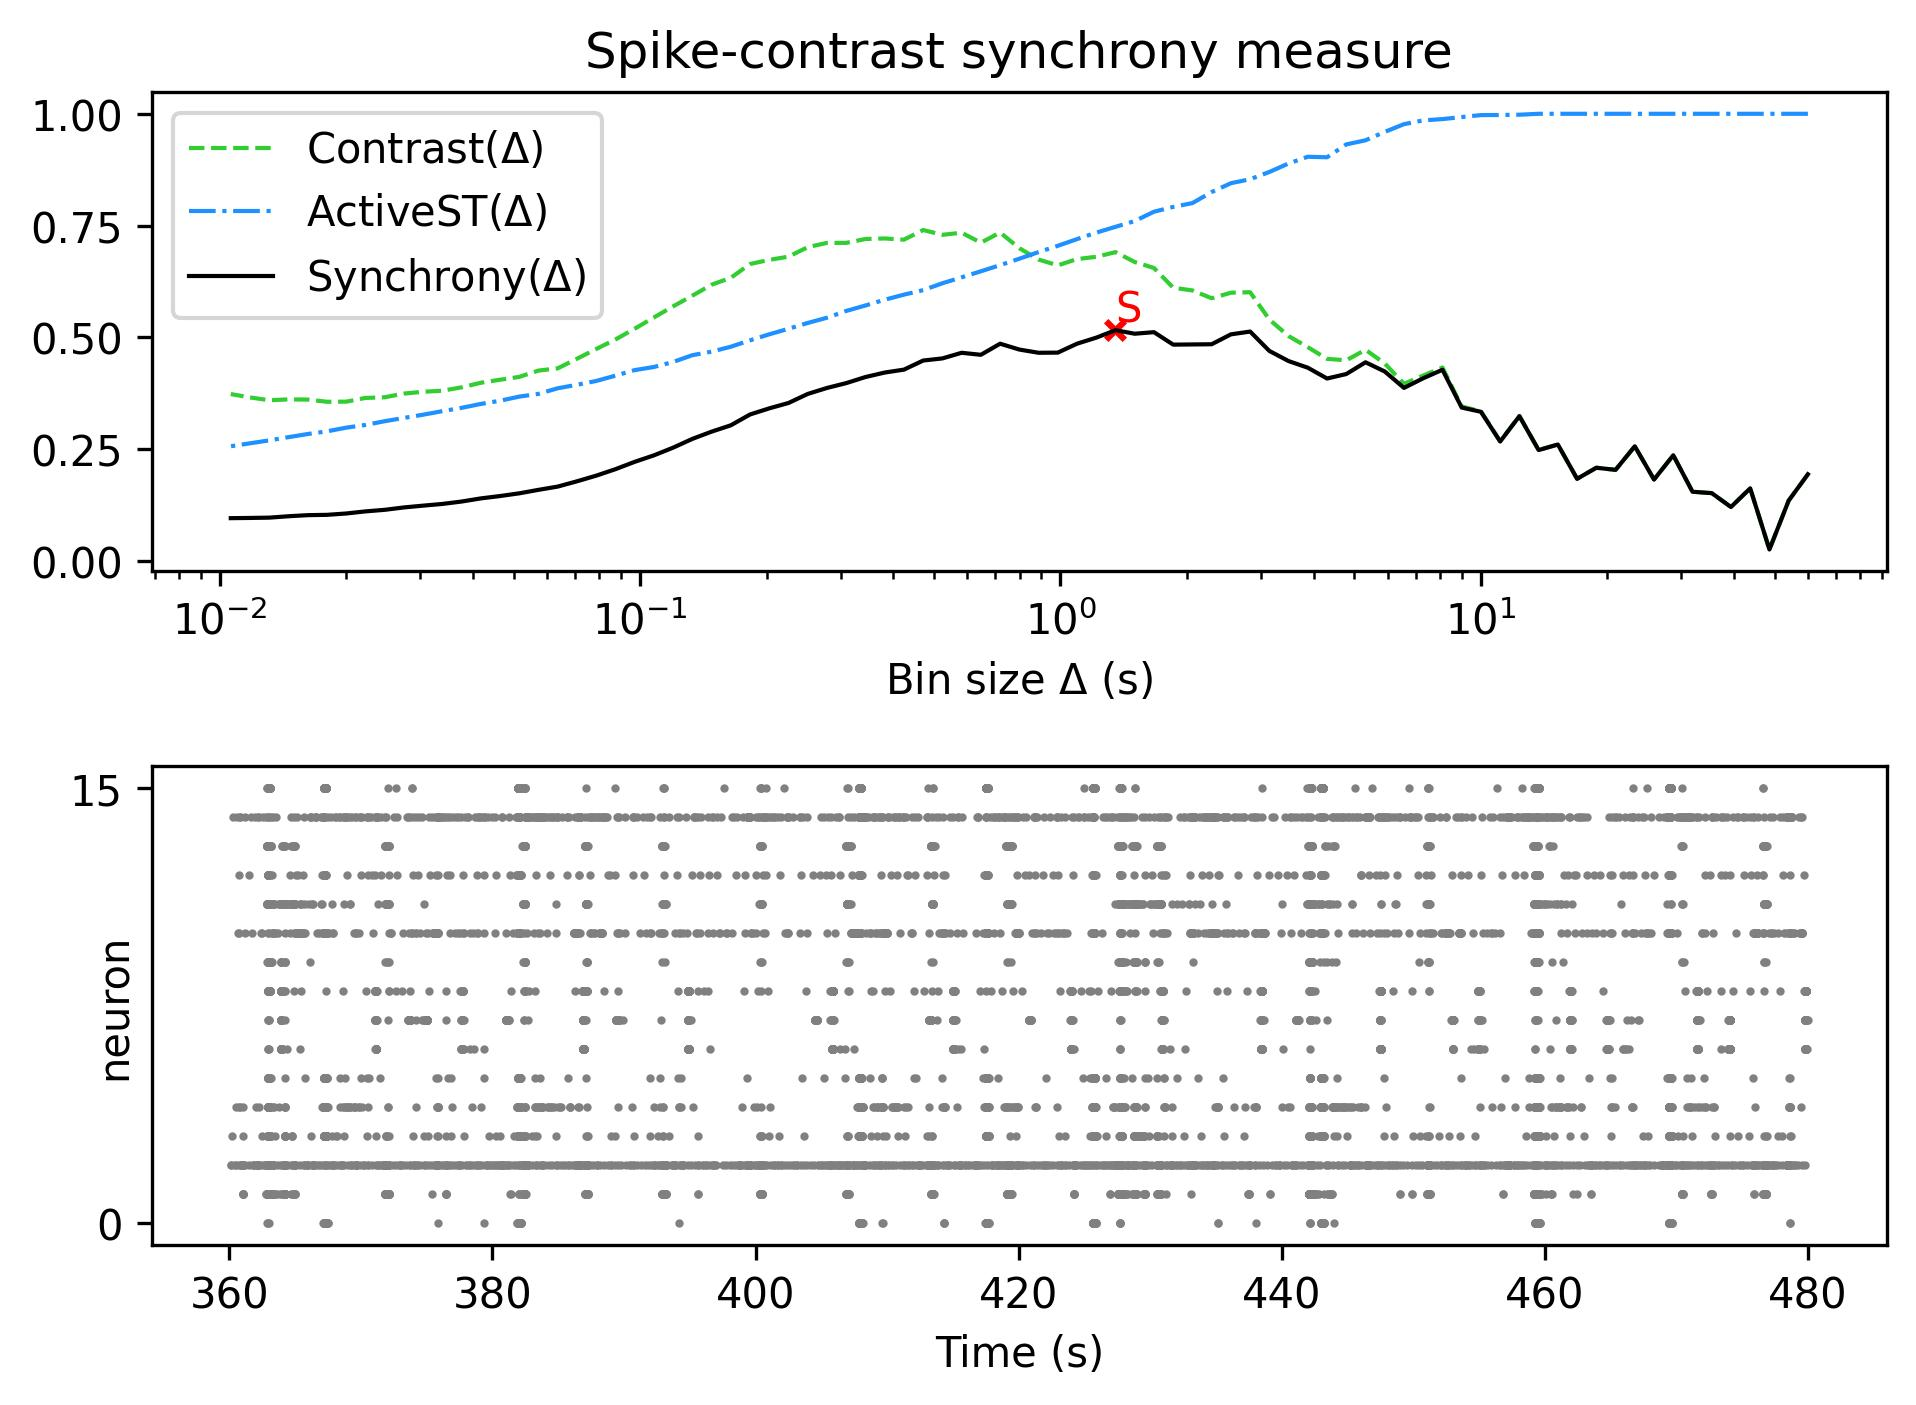

Data behind this chart, as committed beside it:
, Spike-contrast (60.0 s), Spike-contrast (54.0 s), Spike-contrast (48.6 s), Spike-contrast (43.74 s), Spike-contrast (39.366 s), Spike-contrast (35.429 s), Spike-contrast (31.886 s), Spike-contrast (28.698 s), Spike-contrast (25.828 s), Spike-contrast (23.245 s), Spike-contrast (20.921 s), Spike-contrast (18.829 s), Spike-contrast (16.946 s), Spike-contrast (15.251 s), Spike-contrast (13.726 s), Spike-contrast (12.353 s), Spike-contrast (11.118 s), Spike-contrast (10.006 s), Spike-contrast (9.006 s), Spike-contrast (8.105 s), Spike-contrast (7.295 s), Spike-contrast (6.565 s), Spike-contrast (5.909 s)
0, 0.1939, 0.135, 0.02575, 0.1625, 0.1207, 0.1518, 0.1548, 0.2364, 0.1822, 0.2565, 0.2038, 0.2086, 0.1837, 0.2605, 0.248, 0.3238, 0.2672, 0.3337, 0.343, 0.4276, 0.4086, 0.387, 0.4237
